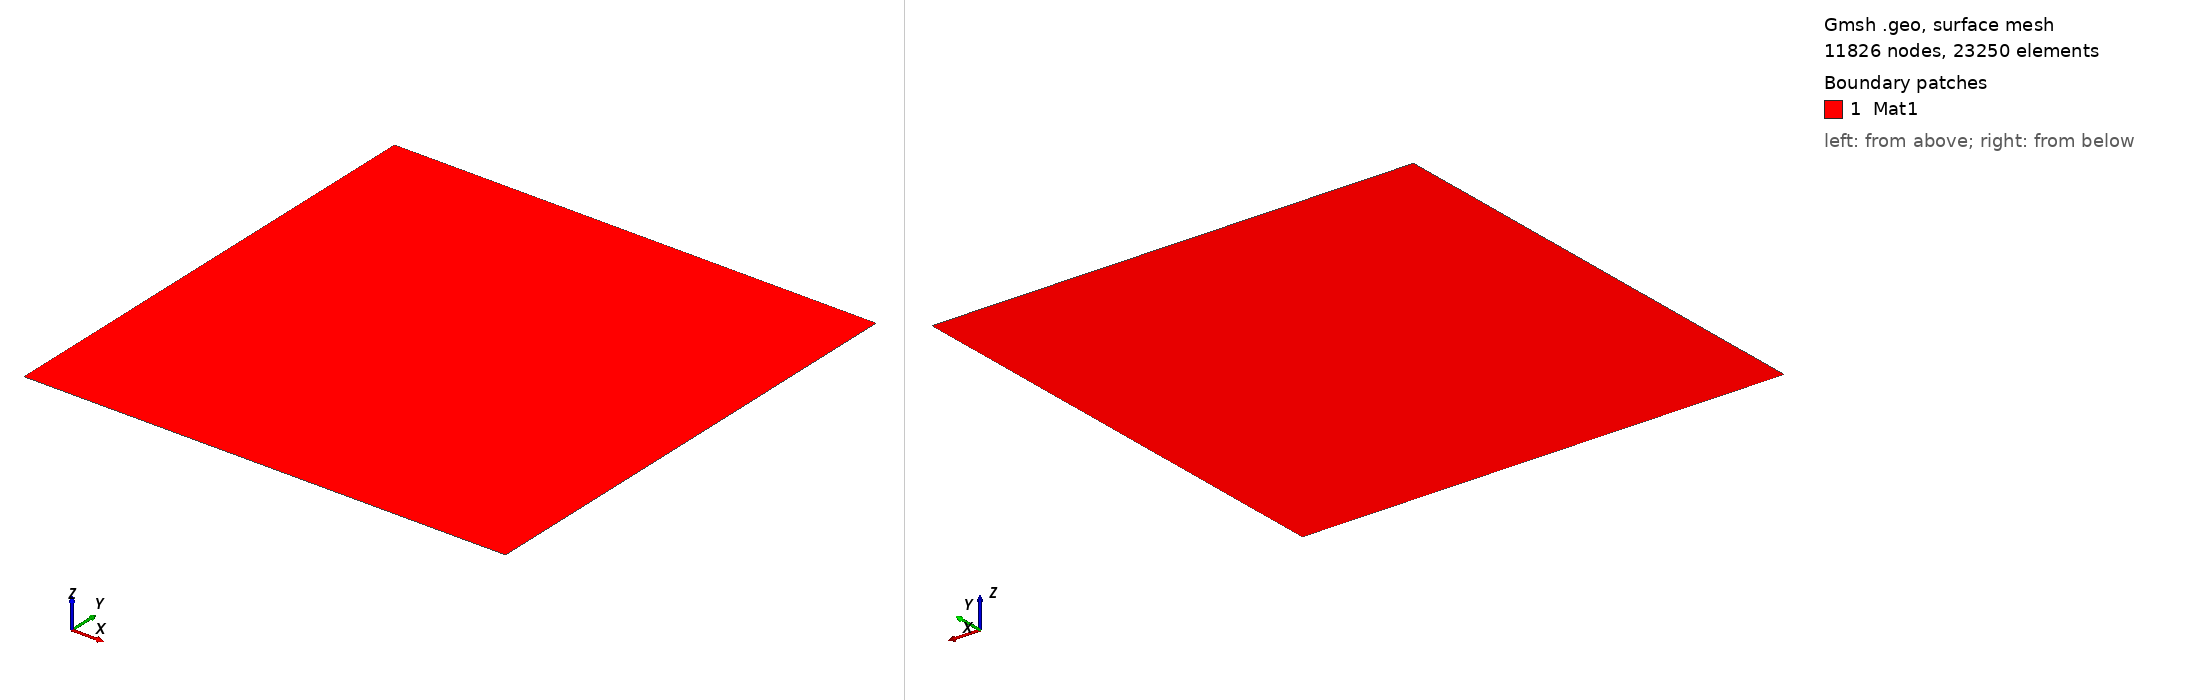

Gmsh geometry script, surface-meshed: 11826 nodes, 23250 surface elements. Boundary patches (legend numbers): 1 Mat1. Left view from above one corner, right view from below the opposite corner. Legend entries are the model's physical surfaces. The drawing asked Gmsh for element sizes between 1% and 20% of the model's largest extent; the script's own settings can give other sizes.

=== laplacian_parabolic.geo (drawn) ===
h = 0.01;
a=-1;
b=1;
c=-1;
d=1;
Point(1) = {a,c,0.0,h};
Point(2) = {b,c+0,0.0,h};
Point(3) = {b+0,d,0.0,h};
Point(4) = {a+0,d+0,0.0,h};
Line(1) = {4,1};
Line(2) = {1,2};
Line(3) = {2,3};
Line(4) = {3,4};
Line Loop(5) = {1,2,3,4};
Plane Surface(6) = {5};
Physical Line("Dirichlet") = {1, 2, 3, 4};
Physical Surface("Mat1") = {6};
